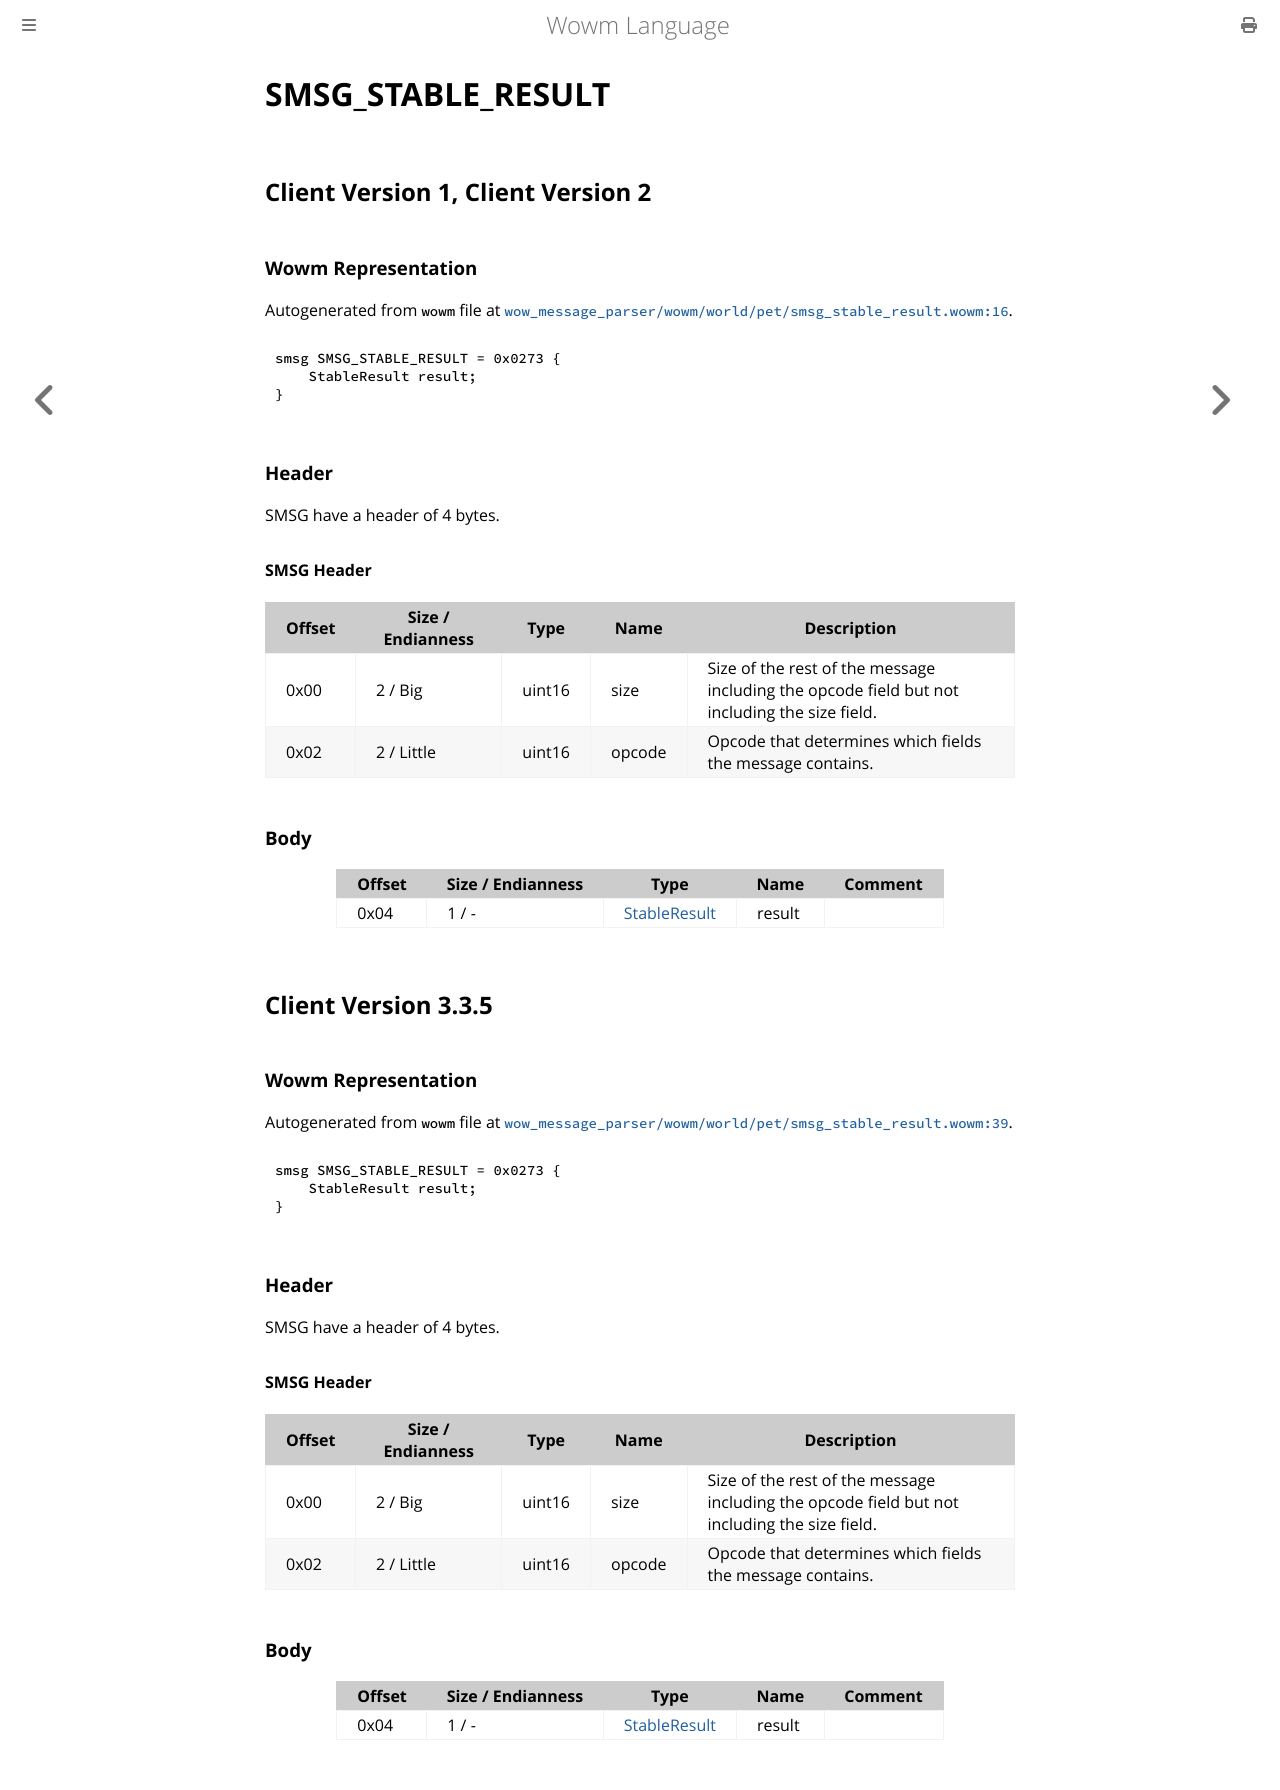

repository: gtker/wow_messages · page: docs/smsg_stable_result.html · generator: mdbook

# SMSG_STABLE_RESULT

## Client Version 1, Client Version 2

### Wowm Representation

Autogenerated from `wowm` file at [`wow_message_parser/wowm/world/pet/smsg_stable_result.wowm:16`](https://github.com/gtker/wow_messages/tree/main/wow_message_parser/wowm/world/pet/smsg_stable_result.wowm#L16).
```rust,ignore
smsg SMSG_STABLE_RESULT = 0x0273 {
    StableResult result;
}
```
### Header

SMSG have a header of 4 bytes.

#### SMSG Header

| Offset | Size / Endianness | Type   | Name   | Description |
| ------ | ----------------- | ------ | ------ | ----------- |
| 0x00   | 2 / Big           | uint16 | size   | Size of the rest of the message including the opcode field but not including the size field.|
| 0x02   | 2 / Little        | uint16 | opcode | Opcode that determines which fields the message contains.|

### Body

| Offset | Size / Endianness | Type | Name | Comment |
| ------ | ----------------- | ---- | ---- | ------- |
| 0x04 | 1 / - | [StableResult](stableresult.md) | result |  |

## Client Version 3.3.5

### Wowm Representation

Autogenerated from `wowm` file at [`wow_message_parser/wowm/world/pet/smsg_stable_result.wowm:39`](https://github.com/gtker/wow_messages/tree/main/wow_message_parser/wowm/world/pet/smsg_stable_result.wowm#L39).
```rust,ignore
smsg SMSG_STABLE_RESULT = 0x0273 {
    StableResult result;
}
```
### Header

SMSG have a header of 4 bytes.

#### SMSG Header

| Offset | Size / Endianness | Type   | Name   | Description |
| ------ | ----------------- | ------ | ------ | ----------- |
| 0x00   | 2 / Big           | uint16 | size   | Size of the rest of the message including the opcode field but not including the size field.|
| 0x02   | 2 / Little        | uint16 | opcode | Opcode that determines which fields the message contains.|

### Body

| Offset | Size / Endianness | Type | Name | Comment |
| ------ | ----------------- | ---- | ---- | ------- |
| 0x04 | 1 / - | [StableResult](stableresult.md) | result |  |
